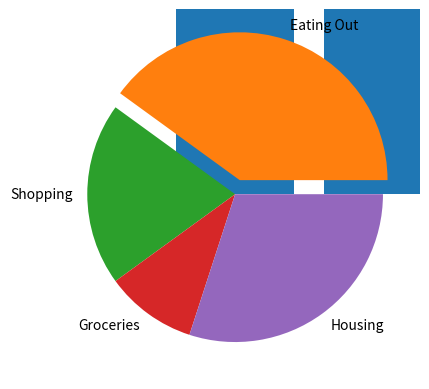

Write the Python code that produced this figure.
import matplotlib.pyplot as plt

X = [ "Mon", "Tue", "Wed", "Thur", "Fri", "Sat", "Sun" ]
Y1 = [15.6, 14.2, 16.3, 18.2, 17.1, 20.2 , 22.4]
Y2 = [20.1, 23.1, 23.8, 25.9, 23.4, 25.1 , 26.3]

Y3 = [40, 20, 10, 30]
Y3_labels = ["Eating Out", "Shopping", "Groceries", "Housing"]

# 막대그래프
plt.bar(X, Y1)
plt.show()

# 파이차트
explode = [0.1, 0, 0, 0]    # 하나의 파이를 분리하여 표시
plt.pie(Y3, labels=Y3_labels, explode = explode)

plt.show()

